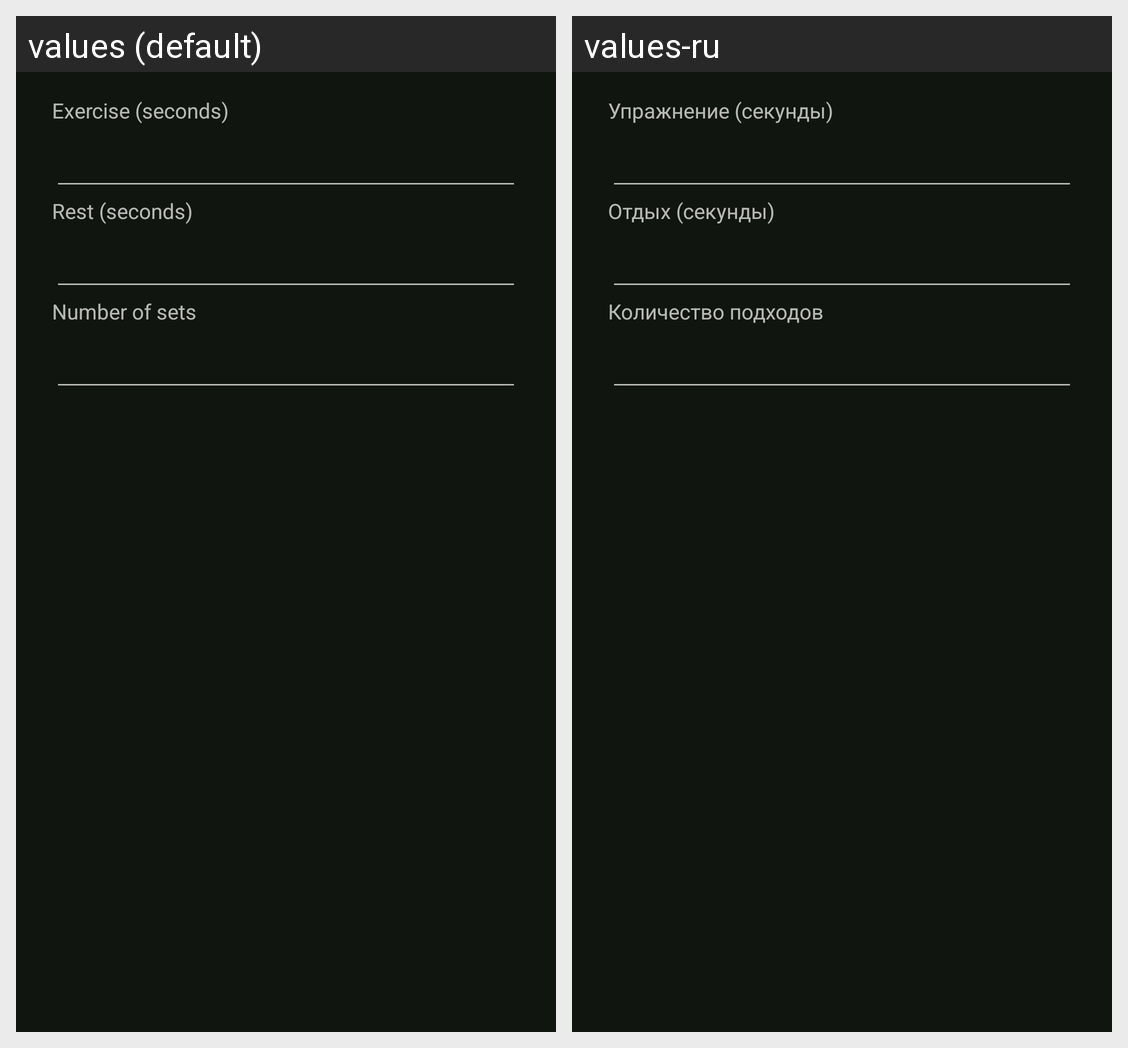

Here is an Android app screen in its default locale and in the app's own translations. Write out the translated-string differences for the strings that appear on this screen.
Android screen res/layout/dialog_set_plan.xml rendered under 2 locales, left to right: values (default), values-ru. Device: Nexus 5 (rendered at 1080×1920; each locale shown at half size, 540×960, under a caption strip naming it); theme AppTheme.
Strings drawn on this screen, with the default value and each locale's value (text and hints the layout hard-codes, and strings that could not be matched under every locale, appear in the picture but are not listed):

work_seconds
  values: Exercise (seconds)
  values-ru: Упражнение (секунды)

rest_seconds
  values: Rest (seconds)
  values-ru: Отдых (секунды)

set_count
  values: Number of sets
  values-ru: Количество подходов
